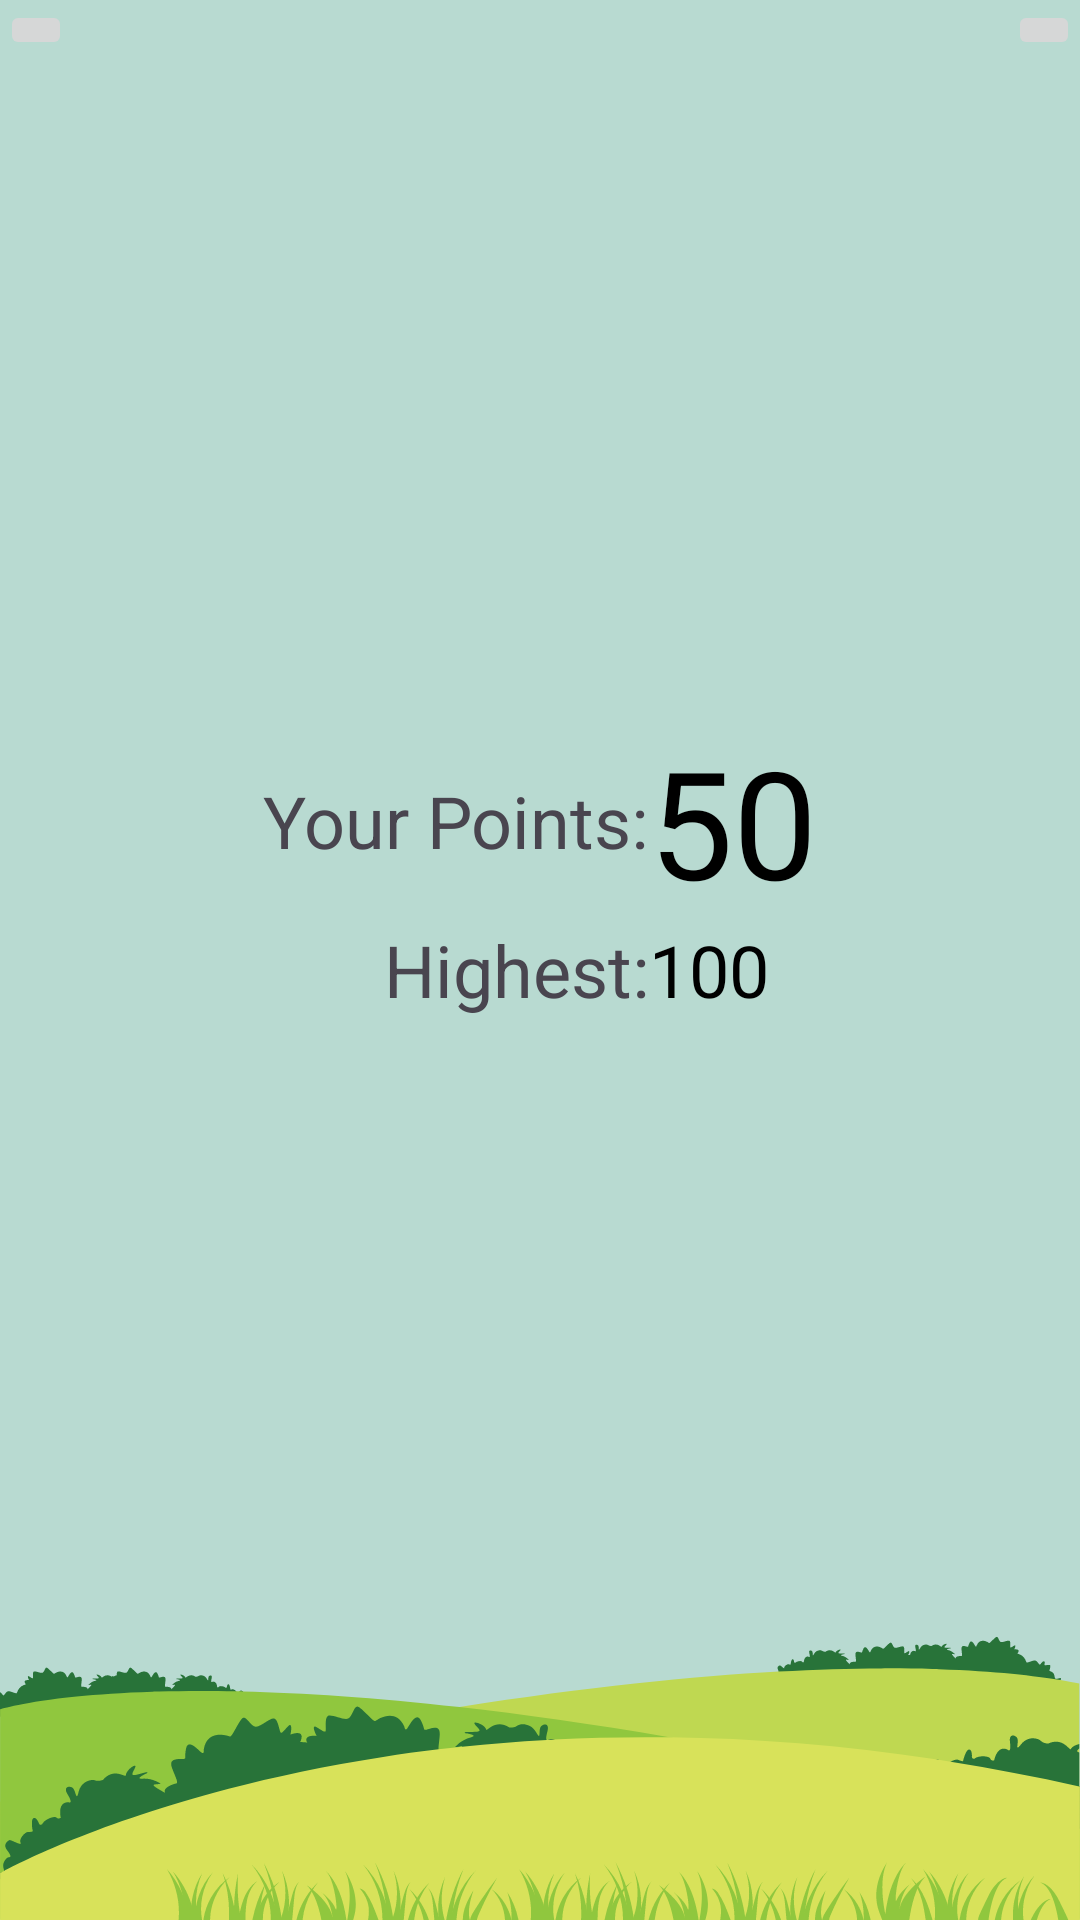

Here is an Android app screen rendered from its layout file. Give the layout XML and the strings, colors and styles it references.
<!-- AndroidManifest.xml: application theme Theme.Cardio_Aware -->
<!-- res/layout/game_over.xml -->
<?xml version="1.0" encoding="utf-8"?>
<LinearLayout xmlns:android="http://schemas.android.com/apk/res/android"
    android:layout_width="match_parent"
    android:layout_height="match_parent"
    android:background="@drawable/gamebg"
    android:orientation="vertical">

    <LinearLayout
        android:layout_width="match_parent"
        android:layout_height="wrap_content"
        android:orientation="horizontal">

        <ImageButton
            android:layout_width="wrap_content"
            android:layout_height="wrap_content"
            android:onClick="restart"
            android:src="@drawable/restart" />

        <View
            android:layout_width="1dp"
            android:layout_height="match_parent"
            android:layout_weight="1" />

        <ImageButton
            android:layout_width="wrap_content"
            android:layout_height="wrap_content"
            android:onClick="exit"
            android:src="@drawable/baseline_exit_to_app_24" />

    </LinearLayout>

    <LinearLayout
        android:layout_width="match_parent"
        android:layout_height="match_parent"
        android:gravity="center"
        android:orientation="vertical">

        <ImageView
            android:id="@+id/ivNewHighest"
            android:layout_width="wrap_content"
            android:layout_height="wrap_content"
            android:src="@drawable/trofi"
            android:visibility="gone" />

        <TableLayout
            android:layout_width="wrap_content"
            android:layout_height="wrap_content">

            <TableRow
                android:layout_width="match_parent"
                android:gravity="center">

                <TextView
                    android:layout_width="wrap_content"
                    android:layout_height="wrap_content"
                    android:text="Your Points:"
                    android:textSize="24sp"/>
                <TextView
                    android:id="@+id/tvPoints"
                    android:layout_width="wrap_content"
                    android:layout_height="wrap_content"
                    android:text="50"
                    android:textSize="50sp"
                    android:textColor="@color/black"
                    android:fontFamily="@font/bebas_neue"/>

            </TableRow>
            <TableRow
                android:layout_width="match_parent"
                android:gravity="center">

                <TextView
                    android:layout_width="wrap_content"
                    android:layout_height="wrap_content"
                    android:text="Highest:"
                    android:textSize="24sp"
                    android:layout_gravity="center|right"/>
                <TextView
                    android:id="@+id/tvHighest"
                    android:layout_width="wrap_content"
                    android:layout_height="wrap_content"
                    android:text="100"
                    android:textSize="24sp"
                    android:textColor="@color/black"
                    android:fontFamily="@font/bebas_neue"/>

            </TableRow>

        </TableLayout>

        <View
            android:layout_width="1dp"
            android:layout_height="80dp"/>

    </LinearLayout>


</LinearLayout>
<!-- resources referenced by this layout -->
<resources>
  <color name="black">#FF000000</color>
  <!-- drawable gamebg: png bitmap (drawable, 49691 bytes) -->
  <!-- drawable trofi: png bitmap (drawable, 6946 bytes) -->
  <style name="Theme.Cardio_Aware" parent="Base.Theme.Cardio_Aware" />
  <style name="Base.Theme.Cardio_Aware" parent="Theme.Material3.DayNight.NoActionBar">
          
          
      </style>
</resources>
